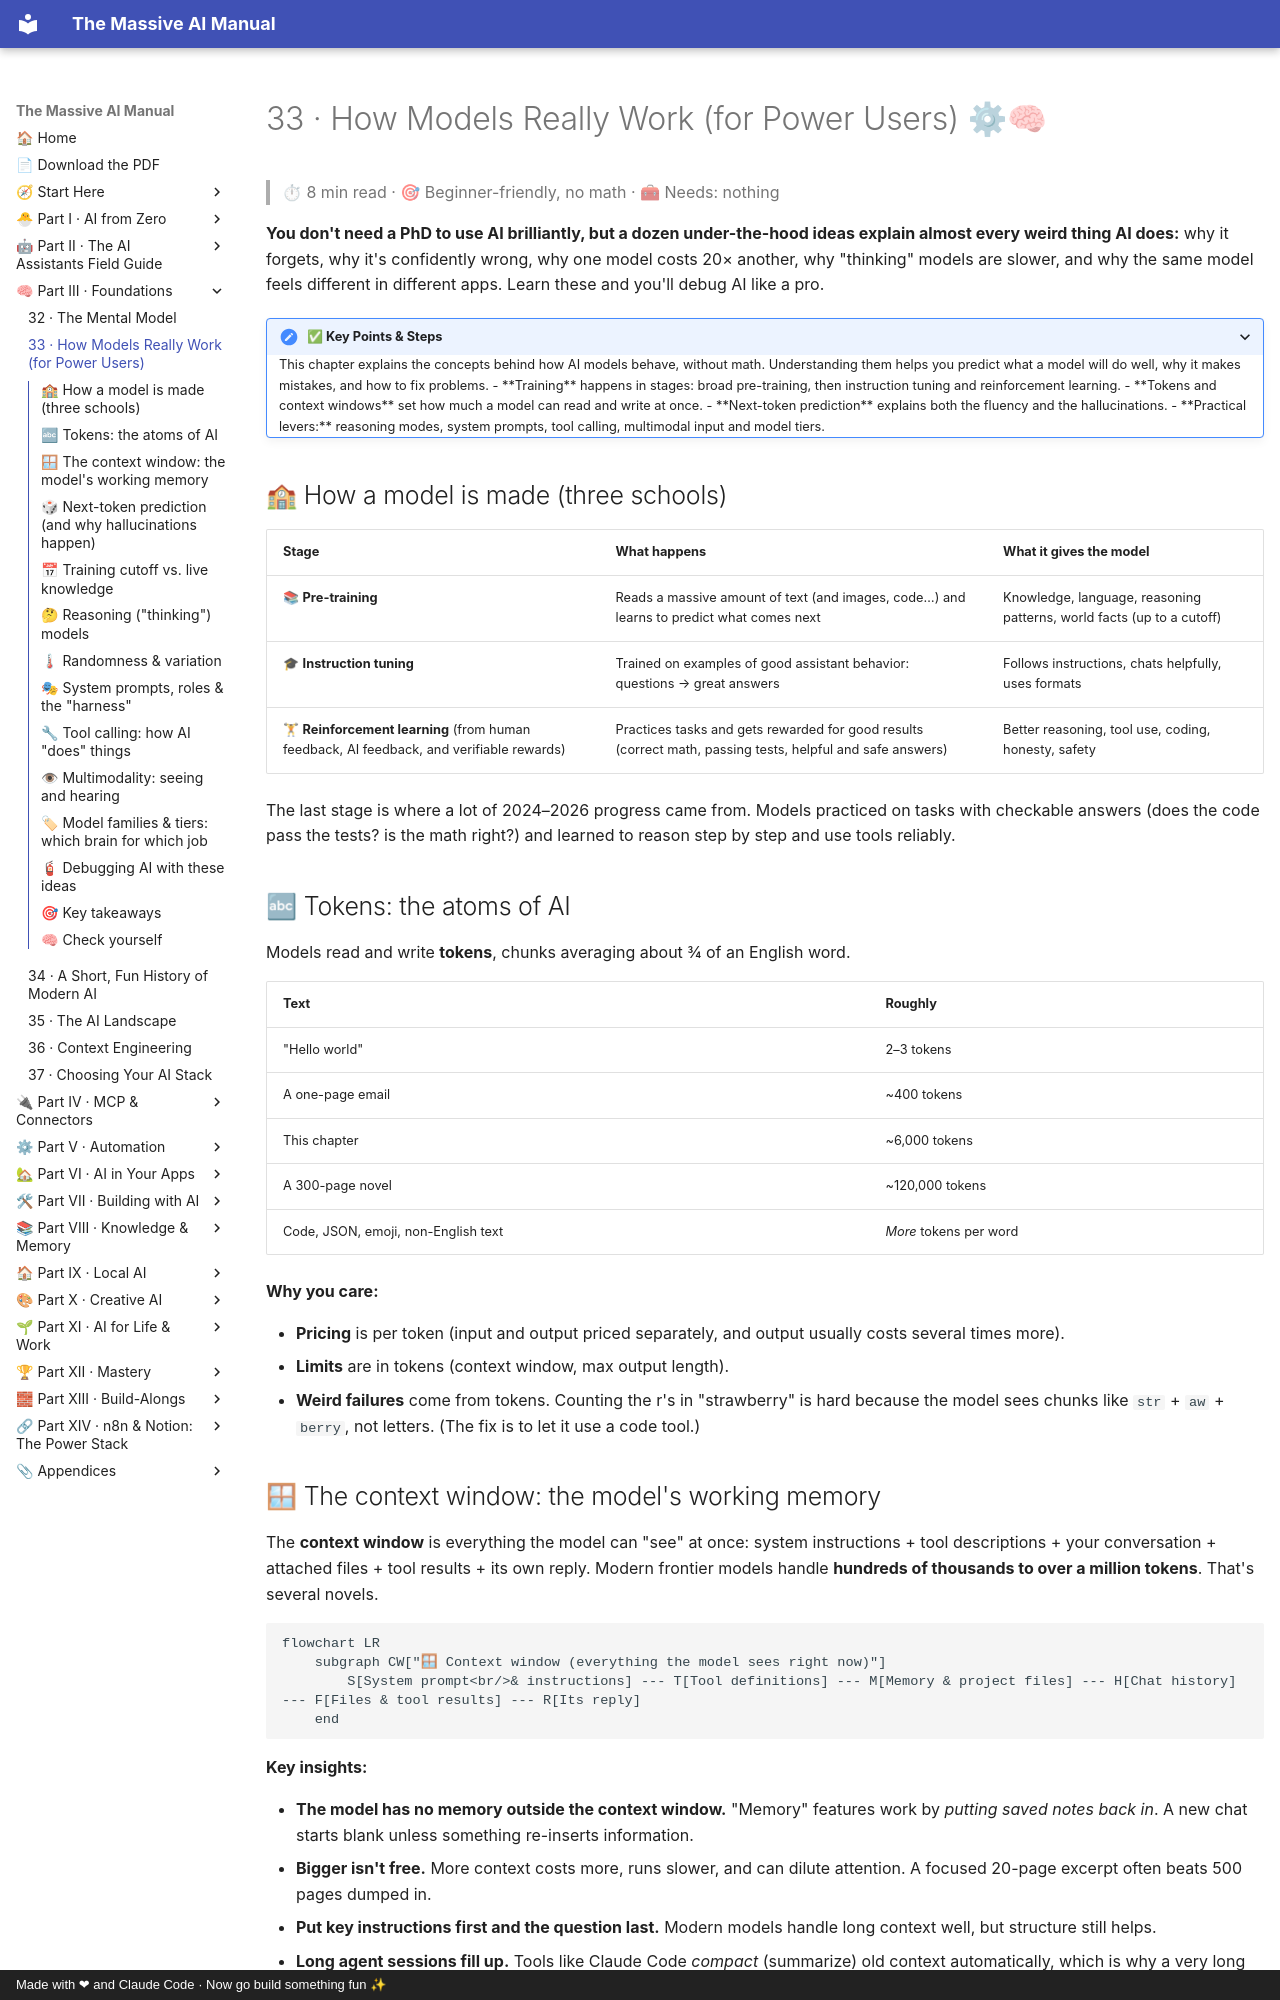

repository: Axmann8/AI_For_Advanced_Beginners · page: part-3-foundations/33-how-models-really-work/index.html · generator: mkdocs · copyright: Made with ❤ and Claude Code · Now go build something fun ✨

# 33 · How Models Really Work (for Power Users) ⚙🧠

> ⏱ 8 min read · 🎯 Beginner-friendly, no math · 🧰 Needs: nothing

**You don't need a PhD to use AI brilliantly, but a dozen under-the-hood ideas explain almost every weird thing AI does:**
why it forgets, why it's confidently wrong, why one model costs 20× another, why "thinking" models are slower, and why the
same model feels different in different apps. Learn these and you'll debug AI like a pro.

<details class="keypoints" open>
<summary>✅ Key Points & Steps</summary>

This chapter explains the concepts behind how AI models behave, without math. Understanding them helps you predict what a model will do well, why it makes mistakes, and how to fix problems.

- **Training** happens in stages: broad pre-training, then instruction tuning and reinforcement learning.
- **Tokens and context windows** set how much a model can read and write at once.
- **Next-token prediction** explains both the fluency and the hallucinations.
- **Practical levers:** reasoning modes, system prompts, tool calling, multimodal input and model tiers.

</details>

<!-- in-this-chapter -->

## 🏫 How a model is made (three schools)

| Stage | What happens | What it gives the model |
|---|---|---|
| 📚 **Pre-training** | Reads a massive amount of text (and images, code…) and learns to predict what comes next | Knowledge, language, reasoning patterns, world facts (up to a cutoff) |
| 🎓 **Instruction tuning** | Trained on examples of good assistant behavior: questions → great answers | Follows instructions, chats helpfully, uses formats |
| 🏋 **Reinforcement learning** (from human feedback, AI feedback, and verifiable rewards) | Practices tasks and gets rewarded for good results (correct math, passing tests, helpful and safe answers) | Better reasoning, tool use, coding, honesty, safety |

The last stage is where a lot of 2024–2026 progress came from. Models practiced on tasks with checkable answers (does the
code pass the tests? is the math right?) and learned to reason step by step and use tools reliably.

## 🔤 Tokens: the atoms of AI

Models read and write **tokens**, chunks averaging about ¾ of an English word.

| Text | Roughly |
|---|---|
| "Hello world" | 2–3 tokens |
| A one-page email | ~400 tokens |
| This chapter | ~6,000 tokens |
| A 300-page novel | ~120,000 tokens |
| Code, JSON, emoji, non-English text | *More* tokens per word |

**Why you care:**

- **Pricing** is per token (input and output priced separately, and output usually costs several times more).
- **Limits** are in tokens (context window, max output length).
- **Weird failures** come from tokens. Counting the r's in "strawberry" is hard because the model sees chunks like
  `str` + `aw` + `berry`, not letters. (The fix is to let it use a code tool.)

## 🪟 The context window: the model's working memory

The **context window** is everything the model can "see" at once: system instructions + tool descriptions + your
conversation + attached files + tool results + its own reply. Modern frontier models handle **hundreds of thousands to
over a million tokens**. That's several novels.

```mermaid
flowchart LR
    subgraph CW["🪟 Context window (everything the model sees right now)"]
        S[System prompt<br/>& instructions] --- T[Tool definitions] --- M[Memory & project files] --- H[Chat history] --- F[Files & tool results] --- R[Its reply]
    end
```

**Key insights:**

- **The model has no memory outside the context window.** "Memory" features work by *putting saved notes back in*. A new
  chat starts blank unless something re-inserts information.
- **Bigger isn't free.** More context costs more, runs slower, and can dilute attention. A focused 20-page excerpt often
  beats 500 pages dumped in.
- **Put key instructions first and the question last.** Modern models handle long context well, but structure still helps.
- **Long agent sessions fill up.** Tools like Claude Code *compact* (summarize) old context automatically, which is why a
  very long session can "forget" early details. Start fresh sessions for fresh tasks.
